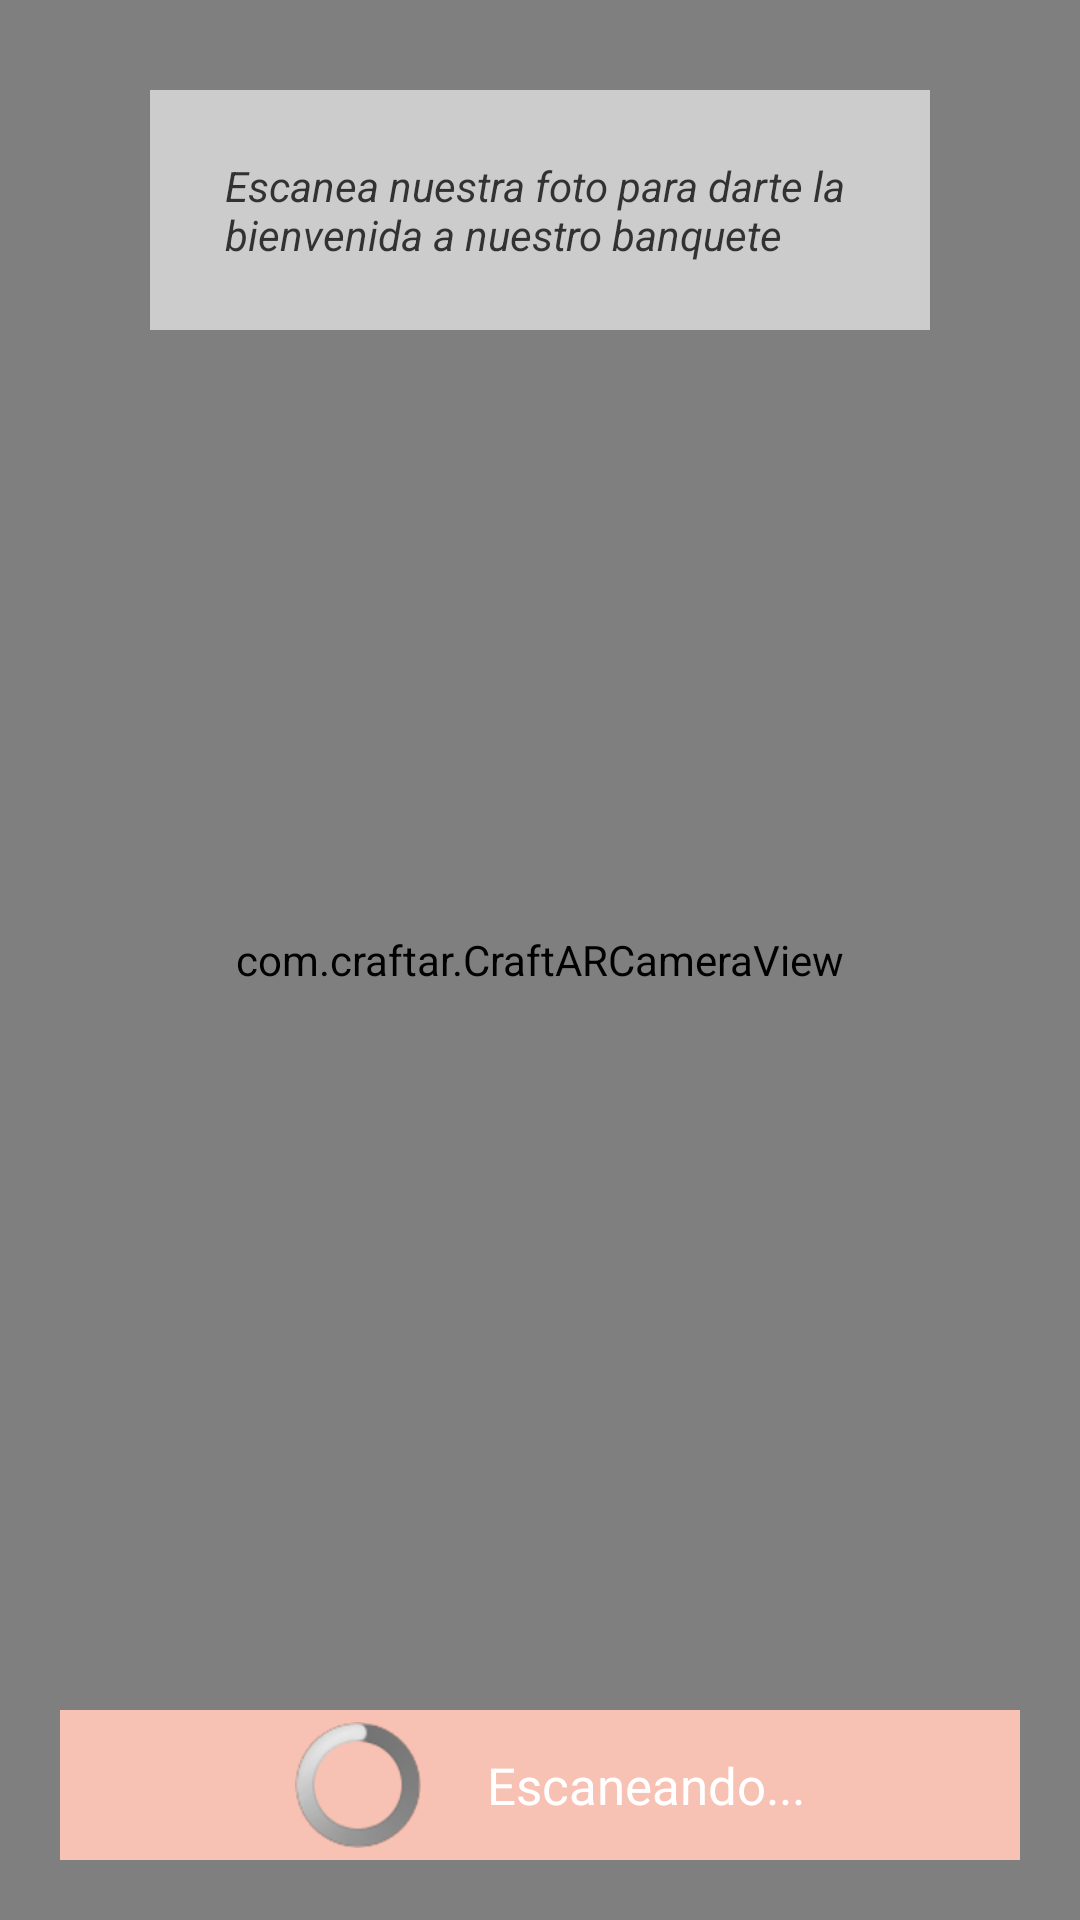

The Android layout XML behind this screen, and the referenced resources:
<!-- AndroidManifest.xml: application theme AppTheme -->
<!-- res/layout/activity_augmented_welcome.xml -->
<RelativeLayout xmlns:android="http://schemas.android.com/apk/res/android"
  xmlns:tools="http://schemas.android.com/tools"
  android:layout_width="match_parent"
  android:layout_height="match_parent"
  tools:context=".AugmentedActivity">

  <com.craftar.CraftARCameraView
    android:id="@+id/camera_preview_w"
    android:layout_width="match_parent"
    android:layout_height="match_parent"
    android:layout_centerInParent="true"></com.craftar.CraftARCameraView>

  <RelativeLayout
    android:id="@+id/layout_info_w"
    android:layout_width="match_parent"
    android:layout_height="80dp"
    android:layout_alignParentTop="true"
    android:layout_marginLeft="50dp"
    android:layout_marginRight="50dp"
    android:layout_marginTop="30dp"
    android:alpha="0.6"
    android:background="@android:color/white"
    android:onClick="hideHelp"
    android:orientation="vertical">

    <LinearLayout
      android:id="@+id/linearLayout2_w"
      android:layout_width="wrap_content"
      android:layout_height="wrap_content"
      android:layout_centerHorizontal="true"
      android:layout_centerInParent="true"
      android:orientation="horizontal">

      <ImageView
        android:id="@+id/imageViewBienvenida"
        android:layout_width="wrap_content"
        android:layout_height="fill_parent"
        android:layout_centerInParent="true"
        android:layout_gravity="center_vertical|left"
        android:layout_marginLeft="15dp" />

      <TextView
        android:id="@+id/textHelp_w"
        android:layout_width="wrap_content"
        android:layout_height="wrap_content"
        android:layout_centerInParent="true"
        android:layout_gravity="center_vertical|right"
        android:layout_marginLeft="10dp"
        android:layout_marginRight="10dp"
        android:alpha="1.0"
        android:text="@string/help_welcome"
        android:textColor="@android:color/black"
        android:textSize="14sp"
        android:textStyle="italic" />

    </LinearLayout>

  </RelativeLayout>


  <RelativeLayout
    android:id="@+id/layout_scanning_w"
    android:layout_width="match_parent"
    android:layout_height="50dp"
    android:layout_alignParentBottom="true"
    android:layout_margin="20dp"
    android:background="@color/rosa_boda"
    android:orientation="vertical">

    <LinearLayout
      android:id="@+id/linearLayout1_w"
      android:layout_width="wrap_content"
      android:layout_height="wrap_content"
      android:layout_centerHorizontal="true"
      android:layout_centerInParent="true"
      android:orientation="horizontal">

      <ProgressBar
        android:id="@+id/progress_searching_w"
        android:layout_width="wrap_content"
        android:layout_height="wrap_content"
        android:layout_gravity="center_vertical"
        android:layout_margin="4dp"
        android:visibility="visible" />

      <TextView
        android:id="@+id/textButton_w"
        android:layout_width="wrap_content"
        android:layout_height="wrap_content"
        android:layout_gravity="center_vertical"
        android:layout_marginLeft="15dp"
        android:text="@string/finder_searching"
        android:textColor="@android:color/white"
        android:textSize="17sp" />

    </LinearLayout>

  </RelativeLayout>

</RelativeLayout>
<!-- resources referenced by this layout -->
<resources>
  <color name="rosa_boda">#f7c2b3</color>
  <string name="finder_searching">Escaneando...</string>
  <string name="help_welcome">Escanea nuestra foto para darte la bienvenida a nuestro banquete</string>
  <style name="AppTheme" parent="AppBaseTheme">
          
      </style>
  <style name="AppBaseTheme" parent="android:Theme.Light">
  
      </style>
</resources>
